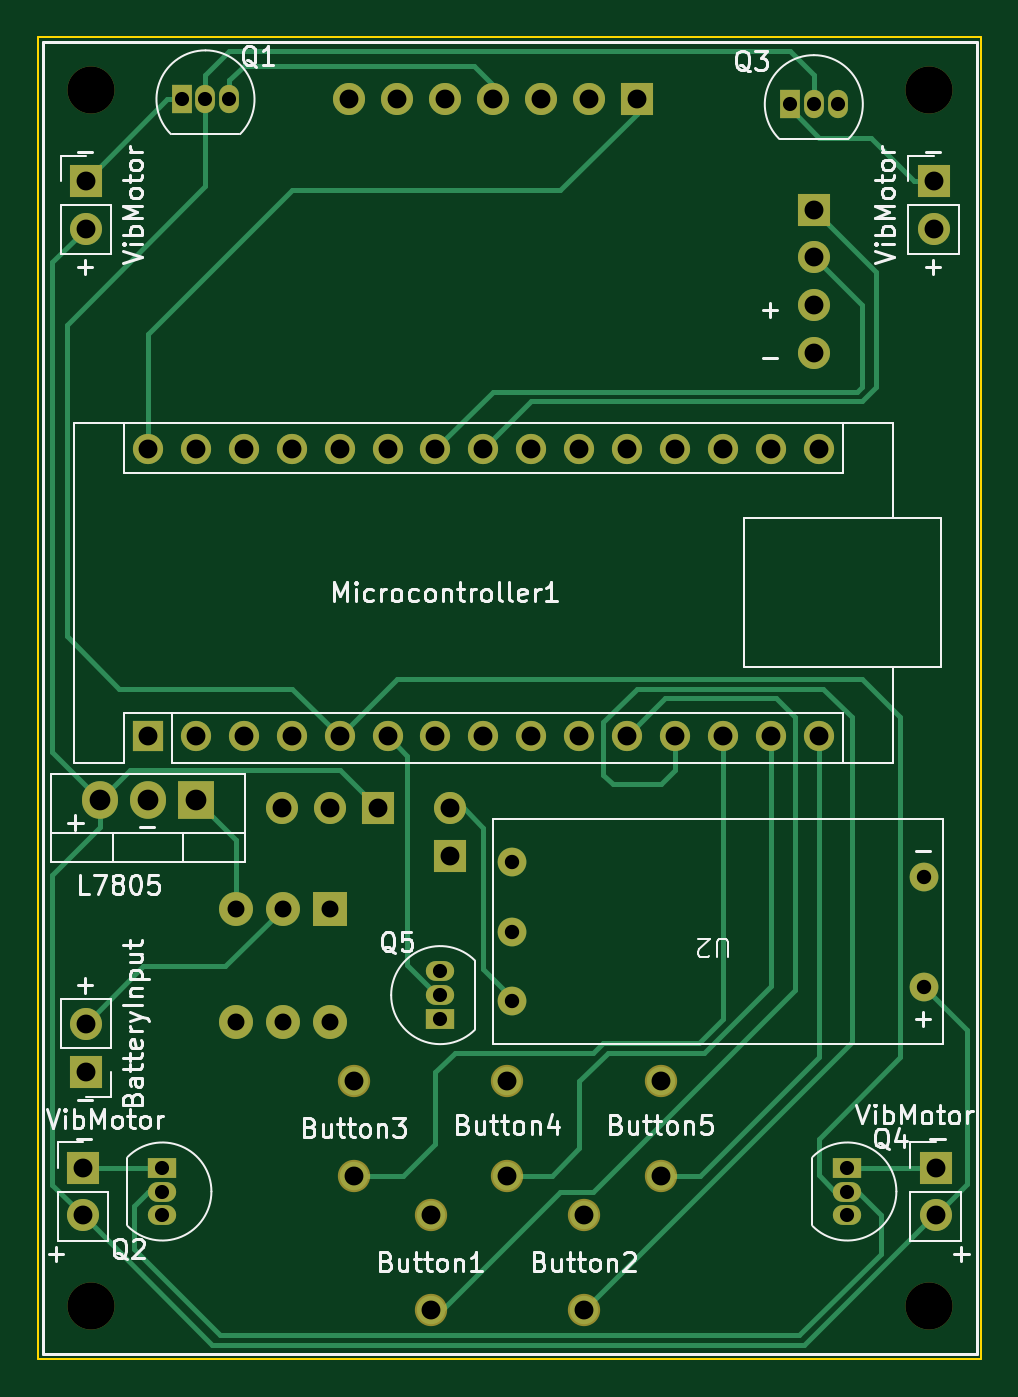
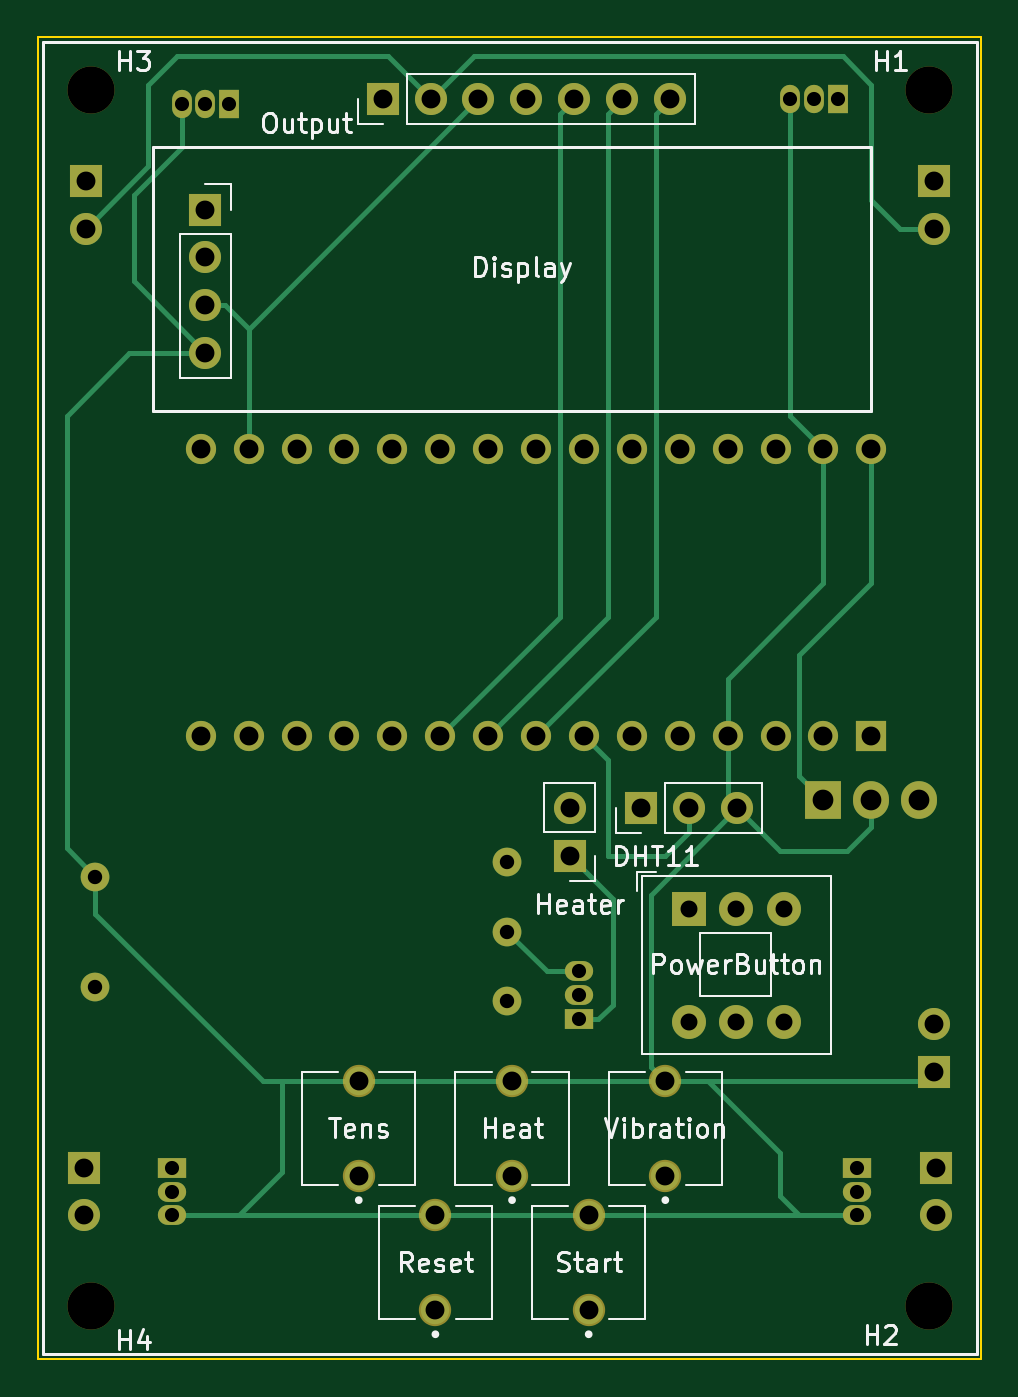
Circuit board: 11 layer files. Board 50.0 x 70.1 mm.
- bottom_copper: VibAndHeat_Version1-B_Cu.gbr (12957 bytes)
- bottom_mask: VibAndHeat_Version1-B_Mask.gbr (4091 bytes)
- paste: VibAndHeat_Version1-B_Paste.gbr (462 bytes)
- bottom_silk: VibAndHeat_Version1-B_Silkscreen.gbr (35138 bytes)
- outline: VibAndHeat_Version1-Edge_Cuts.gbr (619 bytes)
- top_copper: VibAndHeat_Version1-F_Cu.gbr (15290 bytes)
- top_mask: VibAndHeat_Version1-F_Mask.gbr (4091 bytes)
- paste: VibAndHeat_Version1-F_Paste.gbr (462 bytes)
- top_silk: VibAndHeat_Version1-F_Silkscreen.gbr (60931 bytes)
- drill: VibAndHeat_Version1-NPTH.drl (381 bytes)
- drill: VibAndHeat_Version1-PTH.drl (1769 bytes)

=== bottom_copper: VibAndHeat_Version1-B_Cu.gbr (12957 bytes, source omitted) ===
=== bottom_mask: VibAndHeat_Version1-B_Mask.gbr ===
%TF.GenerationSoftware,KiCad,Pcbnew,7.0.7*%
%TF.CreationDate,2025-03-26T10:17:06+05:30*%
%TF.ProjectId,VibAndHeat_Version1,56696241-6e64-4486-9561-745f56657273,rev?*%
%TF.SameCoordinates,Original*%
%TF.FileFunction,Soldermask,Bot*%
%TF.FilePolarity,Negative*%
%FSLAX46Y46*%
G04 Gerber Fmt 4.6, Leading zero omitted, Abs format (unit mm)*
G04 Created by KiCad (PCBNEW 7.0.7) date 2025-03-26 10:17:06*
%MOMM*%
%LPD*%
G01*
G04 APERTURE LIST*
%ADD10R,1.500000X1.050000*%
%ADD11O,1.500000X1.050000*%
%ADD12R,1.700000X1.700000*%
%ADD13O,1.700000X1.700000*%
%ADD14R,1.600000X1.600000*%
%ADD15O,1.600000X1.600000*%
%ADD16R,1.050000X1.500000*%
%ADD17O,1.050000X1.500000*%
%ADD18R,1.905000X2.000000*%
%ADD19O,1.905000X2.000000*%
%ADD20C,1.524000*%
%ADD21C,1.712000*%
%ADD22C,2.500000*%
%ADD23R,1.800000X1.800000*%
%ADD24C,1.800000*%
G04 APERTURE END LIST*
D10*
%TO.C,Q2*%
X121158000Y-123698000D03*
D11*
X121158000Y-124968000D03*
X121158000Y-126238000D03*
%TD*%
D12*
%TO.C,J3*%
X162052000Y-71374000D03*
D13*
X162052000Y-73914000D03*
%TD*%
D14*
%TO.C,Microcontroller1*%
X120396000Y-100838000D03*
D15*
X122936000Y-100838000D03*
X125476000Y-100838000D03*
X128016000Y-100838000D03*
X130556000Y-100838000D03*
X133096000Y-100838000D03*
X135636000Y-100838000D03*
X138176000Y-100838000D03*
X140716000Y-100838000D03*
X143256000Y-100838000D03*
X145796000Y-100838000D03*
X148336000Y-100838000D03*
X150876000Y-100838000D03*
X153416000Y-100838000D03*
X155956000Y-100838000D03*
X155956000Y-85598000D03*
X153416000Y-85598000D03*
X150876000Y-85598000D03*
X148336000Y-85598000D03*
X145796000Y-85598000D03*
X143256000Y-85598000D03*
X140716000Y-85598000D03*
X138176000Y-85598000D03*
X135636000Y-85598000D03*
X133096000Y-85598000D03*
X130556000Y-85598000D03*
X128016000Y-85598000D03*
X125476000Y-85598000D03*
X122936000Y-85598000D03*
X120396000Y-85598000D03*
%TD*%
D12*
%TO.C,J1*%
X117094000Y-71374000D03*
D13*
X117094000Y-73914000D03*
%TD*%
D16*
%TO.C,Q1*%
X122174000Y-67056000D03*
D17*
X123444000Y-67056000D03*
X124714000Y-67056000D03*
%TD*%
D12*
%TO.C,J6*%
X117094000Y-118618000D03*
D13*
X117094000Y-116078000D03*
%TD*%
D10*
%TO.C,Q5*%
X135890000Y-115824000D03*
D11*
X135890000Y-114554000D03*
X135890000Y-113284000D03*
%TD*%
D16*
%TO.C,Q3*%
X154432000Y-67310000D03*
D17*
X155702000Y-67310000D03*
X156972000Y-67310000D03*
%TD*%
D18*
%TO.C,U3*%
X122936000Y-104211000D03*
D19*
X120396000Y-104211000D03*
X117856000Y-104211000D03*
%TD*%
D20*
%TO.C,U2*%
X161544000Y-114124000D03*
X161544000Y-108282000D03*
X139700000Y-114886000D03*
X139700000Y-111203000D03*
X139700000Y-107520000D03*
%TD*%
D12*
%TO.C,J4*%
X162158000Y-123698000D03*
D13*
X162158000Y-126238000D03*
%TD*%
D12*
%TO.C,J2*%
X116946000Y-123698000D03*
D13*
X116946000Y-126238000D03*
%TD*%
D10*
%TO.C,Q4*%
X157480000Y-123698000D03*
D11*
X157480000Y-124968000D03*
X157480000Y-126238000D03*
%TD*%
D12*
%TO.C,U1*%
X132588000Y-104648000D03*
D13*
X130048000Y-104648000D03*
X127508000Y-104648000D03*
%TD*%
D21*
%TO.C,Button5*%
X147574000Y-124126000D03*
X147574000Y-119126000D03*
%TD*%
D12*
%TO.C,J7*%
X155702000Y-72898000D03*
D13*
X155702000Y-75438000D03*
X155702000Y-77978000D03*
X155702000Y-80518000D03*
%TD*%
D22*
%TO.C,H3*%
X161798000Y-66548000D03*
%TD*%
D21*
%TO.C,Button2*%
X143510000Y-131238000D03*
X143510000Y-126238000D03*
%TD*%
%TO.C,Button4*%
X139446000Y-124126000D03*
X139446000Y-119126000D03*
%TD*%
D22*
%TO.C,H1*%
X117348000Y-66548000D03*
%TD*%
D21*
%TO.C,Button3*%
X131318000Y-124126000D03*
X131318000Y-119126000D03*
%TD*%
%TO.C,Button1*%
X135382000Y-131238000D03*
X135382000Y-126238000D03*
%TD*%
D23*
%TO.C,SW1*%
X130048000Y-109982000D03*
D24*
X127548000Y-109982000D03*
X125048000Y-109982000D03*
X130048000Y-115982000D03*
X127548000Y-115982000D03*
X125048000Y-115982000D03*
%TD*%
D12*
%TO.C,J8*%
X146309000Y-67056000D03*
D13*
X143769000Y-67056000D03*
X141229000Y-67056000D03*
X138689000Y-67056000D03*
X136149000Y-67056000D03*
X133609000Y-67056000D03*
X131069000Y-67056000D03*
%TD*%
D22*
%TO.C,H4*%
X161798000Y-131064000D03*
%TD*%
%TO.C,H2*%
X117348000Y-131064000D03*
%TD*%
D12*
%TO.C,J5*%
X136398000Y-107193000D03*
D13*
X136398000Y-104653000D03*
%TD*%
M02*

=== paste: VibAndHeat_Version1-B_Paste.gbr ===
%TF.GenerationSoftware,KiCad,Pcbnew,7.0.7*%
%TF.CreationDate,2025-03-26T10:17:06+05:30*%
%TF.ProjectId,VibAndHeat_Version1,56696241-6e64-4486-9561-745f56657273,rev?*%
%TF.SameCoordinates,Original*%
%TF.FileFunction,Paste,Bot*%
%TF.FilePolarity,Positive*%
%FSLAX46Y46*%
G04 Gerber Fmt 4.6, Leading zero omitted, Abs format (unit mm)*
G04 Created by KiCad (PCBNEW 7.0.7) date 2025-03-26 10:17:06*
%MOMM*%
%LPD*%
G01*
G04 APERTURE LIST*
G04 APERTURE END LIST*
M02*

=== bottom_silk: VibAndHeat_Version1-B_Silkscreen.gbr (35138 bytes, source omitted) ===
=== outline: VibAndHeat_Version1-Edge_Cuts.gbr ===
%TF.GenerationSoftware,KiCad,Pcbnew,7.0.7*%
%TF.CreationDate,2025-03-26T10:17:06+05:30*%
%TF.ProjectId,VibAndHeat_Version1,56696241-6e64-4486-9561-745f56657273,rev?*%
%TF.SameCoordinates,Original*%
%TF.FileFunction,Profile,NP*%
%FSLAX46Y46*%
G04 Gerber Fmt 4.6, Leading zero omitted, Abs format (unit mm)*
G04 Created by KiCad (PCBNEW 7.0.7) date 2025-03-26 10:17:06*
%MOMM*%
%LPD*%
G01*
G04 APERTURE LIST*
%TA.AperFunction,Profile*%
%ADD10C,0.100000*%
%TD*%
G04 APERTURE END LIST*
D10*
X114554000Y-63754000D02*
X164592000Y-63754000D01*
X164592000Y-133858000D01*
X114554000Y-133858000D01*
X114554000Y-63754000D01*
M02*

=== top_copper: VibAndHeat_Version1-F_Cu.gbr (15290 bytes, source omitted) ===
=== top_mask: VibAndHeat_Version1-F_Mask.gbr ===
%TF.GenerationSoftware,KiCad,Pcbnew,7.0.7*%
%TF.CreationDate,2025-03-26T10:17:06+05:30*%
%TF.ProjectId,VibAndHeat_Version1,56696241-6e64-4486-9561-745f56657273,rev?*%
%TF.SameCoordinates,Original*%
%TF.FileFunction,Soldermask,Top*%
%TF.FilePolarity,Negative*%
%FSLAX46Y46*%
G04 Gerber Fmt 4.6, Leading zero omitted, Abs format (unit mm)*
G04 Created by KiCad (PCBNEW 7.0.7) date 2025-03-26 10:17:06*
%MOMM*%
%LPD*%
G01*
G04 APERTURE LIST*
%ADD10R,1.500000X1.050000*%
%ADD11O,1.500000X1.050000*%
%ADD12R,1.700000X1.700000*%
%ADD13O,1.700000X1.700000*%
%ADD14R,1.600000X1.600000*%
%ADD15O,1.600000X1.600000*%
%ADD16R,1.050000X1.500000*%
%ADD17O,1.050000X1.500000*%
%ADD18R,1.905000X2.000000*%
%ADD19O,1.905000X2.000000*%
%ADD20C,1.524000*%
%ADD21C,1.712000*%
%ADD22C,2.500000*%
%ADD23R,1.800000X1.800000*%
%ADD24C,1.800000*%
G04 APERTURE END LIST*
D10*
%TO.C,Q2*%
X121158000Y-123698000D03*
D11*
X121158000Y-124968000D03*
X121158000Y-126238000D03*
%TD*%
D12*
%TO.C,J3*%
X162052000Y-71374000D03*
D13*
X162052000Y-73914000D03*
%TD*%
D14*
%TO.C,Microcontroller1*%
X120396000Y-100838000D03*
D15*
X122936000Y-100838000D03*
X125476000Y-100838000D03*
X128016000Y-100838000D03*
X130556000Y-100838000D03*
X133096000Y-100838000D03*
X135636000Y-100838000D03*
X138176000Y-100838000D03*
X140716000Y-100838000D03*
X143256000Y-100838000D03*
X145796000Y-100838000D03*
X148336000Y-100838000D03*
X150876000Y-100838000D03*
X153416000Y-100838000D03*
X155956000Y-100838000D03*
X155956000Y-85598000D03*
X153416000Y-85598000D03*
X150876000Y-85598000D03*
X148336000Y-85598000D03*
X145796000Y-85598000D03*
X143256000Y-85598000D03*
X140716000Y-85598000D03*
X138176000Y-85598000D03*
X135636000Y-85598000D03*
X133096000Y-85598000D03*
X130556000Y-85598000D03*
X128016000Y-85598000D03*
X125476000Y-85598000D03*
X122936000Y-85598000D03*
X120396000Y-85598000D03*
%TD*%
D12*
%TO.C,J1*%
X117094000Y-71374000D03*
D13*
X117094000Y-73914000D03*
%TD*%
D16*
%TO.C,Q1*%
X122174000Y-67056000D03*
D17*
X123444000Y-67056000D03*
X124714000Y-67056000D03*
%TD*%
D12*
%TO.C,J6*%
X117094000Y-118618000D03*
D13*
X117094000Y-116078000D03*
%TD*%
D10*
%TO.C,Q5*%
X135890000Y-115824000D03*
D11*
X135890000Y-114554000D03*
X135890000Y-113284000D03*
%TD*%
D16*
%TO.C,Q3*%
X154432000Y-67310000D03*
D17*
X155702000Y-67310000D03*
X156972000Y-67310000D03*
%TD*%
D18*
%TO.C,U3*%
X122936000Y-104211000D03*
D19*
X120396000Y-104211000D03*
X117856000Y-104211000D03*
%TD*%
D20*
%TO.C,U2*%
X161544000Y-114124000D03*
X161544000Y-108282000D03*
X139700000Y-114886000D03*
X139700000Y-111203000D03*
X139700000Y-107520000D03*
%TD*%
D12*
%TO.C,J4*%
X162158000Y-123698000D03*
D13*
X162158000Y-126238000D03*
%TD*%
D12*
%TO.C,J2*%
X116946000Y-123698000D03*
D13*
X116946000Y-126238000D03*
%TD*%
D10*
%TO.C,Q4*%
X157480000Y-123698000D03*
D11*
X157480000Y-124968000D03*
X157480000Y-126238000D03*
%TD*%
D12*
%TO.C,U1*%
X132588000Y-104648000D03*
D13*
X130048000Y-104648000D03*
X127508000Y-104648000D03*
%TD*%
D21*
%TO.C,Button5*%
X147574000Y-124126000D03*
X147574000Y-119126000D03*
%TD*%
D12*
%TO.C,J7*%
X155702000Y-72898000D03*
D13*
X155702000Y-75438000D03*
X155702000Y-77978000D03*
X155702000Y-80518000D03*
%TD*%
D22*
%TO.C,H3*%
X161798000Y-66548000D03*
%TD*%
D21*
%TO.C,Button2*%
X143510000Y-131238000D03*
X143510000Y-126238000D03*
%TD*%
%TO.C,Button4*%
X139446000Y-124126000D03*
X139446000Y-119126000D03*
%TD*%
D22*
%TO.C,H1*%
X117348000Y-66548000D03*
%TD*%
D21*
%TO.C,Button3*%
X131318000Y-124126000D03*
X131318000Y-119126000D03*
%TD*%
%TO.C,Button1*%
X135382000Y-131238000D03*
X135382000Y-126238000D03*
%TD*%
D23*
%TO.C,SW1*%
X130048000Y-109982000D03*
D24*
X127548000Y-109982000D03*
X125048000Y-109982000D03*
X130048000Y-115982000D03*
X127548000Y-115982000D03*
X125048000Y-115982000D03*
%TD*%
D12*
%TO.C,J8*%
X146309000Y-67056000D03*
D13*
X143769000Y-67056000D03*
X141229000Y-67056000D03*
X138689000Y-67056000D03*
X136149000Y-67056000D03*
X133609000Y-67056000D03*
X131069000Y-67056000D03*
%TD*%
D22*
%TO.C,H4*%
X161798000Y-131064000D03*
%TD*%
%TO.C,H2*%
X117348000Y-131064000D03*
%TD*%
D12*
%TO.C,J5*%
X136398000Y-107193000D03*
D13*
X136398000Y-104653000D03*
%TD*%
M02*

=== paste: VibAndHeat_Version1-F_Paste.gbr ===
%TF.GenerationSoftware,KiCad,Pcbnew,7.0.7*%
%TF.CreationDate,2025-03-26T10:17:06+05:30*%
%TF.ProjectId,VibAndHeat_Version1,56696241-6e64-4486-9561-745f56657273,rev?*%
%TF.SameCoordinates,Original*%
%TF.FileFunction,Paste,Top*%
%TF.FilePolarity,Positive*%
%FSLAX46Y46*%
G04 Gerber Fmt 4.6, Leading zero omitted, Abs format (unit mm)*
G04 Created by KiCad (PCBNEW 7.0.7) date 2025-03-26 10:17:06*
%MOMM*%
%LPD*%
G01*
G04 APERTURE LIST*
G04 APERTURE END LIST*
M02*

=== top_silk: VibAndHeat_Version1-F_Silkscreen.gbr (60931 bytes, source omitted) ===
=== drill: VibAndHeat_Version1-NPTH.drl ===
M48
; DRILL file {KiCad 7.0.7} date Wed Mar 26 10:17:00 2025
; FORMAT={-:-/ absolute / inch / decimal}
; #@! TF.CreationDate,2025-03-26T10:17:00+05:30
; #@! TF.GenerationSoftware,Kicad,Pcbnew,7.0.7
; #@! TF.FileFunction,NonPlated,1,2,NPTH
FMAT,2
INCH
; #@! TA.AperFunction,NonPlated,NPTH,ComponentDrill
T1C0.0984
%
G90
G05
T1
X4.62Y-2.62
X4.62Y-5.16
X6.37Y-2.62
X6.37Y-5.16
T0
M30

=== drill: VibAndHeat_Version1-PTH.drl ===
M48
; DRILL file {KiCad 7.0.7} date Wed Mar 26 10:17:00 2025
; FORMAT={-:-/ absolute / inch / decimal}
; #@! TF.CreationDate,2025-03-26T10:17:00+05:30
; #@! TF.GenerationSoftware,Kicad,Pcbnew,7.0.7
; #@! TF.FileFunction,Plated,1,2,PTH
FMAT,2
INCH
; #@! TA.AperFunction,Plated,PTH,ComponentDrill
T1C0.0295
; #@! TA.AperFunction,Plated,PTH,ComponentDrill
T2C0.0300
; #@! TA.AperFunction,Plated,PTH,ComponentDrill
T3C0.0354
; #@! TA.AperFunction,Plated,PTH,ComponentDrill
T4C0.0394
; #@! TA.AperFunction,Plated,PTH,ComponentDrill
T5C0.0433
%
G90
G05
T1
X4.77Y-4.87
X4.77Y-4.92
X4.77Y-4.97
X4.81Y-2.64
X4.86Y-2.64
X4.91Y-2.64
X5.35Y-4.46
X5.35Y-4.51
X5.35Y-4.56
X6.08Y-2.65
X6.13Y-2.65
X6.18Y-2.65
X6.2Y-4.87
X6.2Y-4.92
X6.2Y-4.97
T2
X5.5Y-4.2331
X5.5Y-4.3781
X5.5Y-4.5231
X6.36Y-4.2631
X6.36Y-4.4931
T3
X4.9231Y-4.33
X4.9231Y-4.5662
X5.0216Y-4.33
X5.0216Y-4.5662
X5.12Y-4.33
X5.12Y-4.5662
T4
X4.6042Y-4.87
X4.6042Y-4.97
X4.61Y-2.81
X4.61Y-2.91
X4.61Y-4.57
X4.61Y-4.67
X4.74Y-3.37
X4.74Y-3.97
X4.84Y-3.37
X4.84Y-3.97
X4.94Y-3.37
X4.94Y-3.97
X5.02Y-4.12
X5.04Y-3.37
X5.04Y-3.97
X5.12Y-4.12
X5.14Y-3.37
X5.14Y-3.97
X5.1602Y-2.64
X5.17Y-4.69
X5.17Y-4.8869
X5.22Y-4.12
X5.24Y-3.37
X5.24Y-3.97
X5.2602Y-2.64
X5.33Y-4.97
X5.33Y-5.1669
X5.34Y-3.37
X5.34Y-3.97
X5.3602Y-2.64
X5.37Y-4.1202
X5.37Y-4.2202
X5.44Y-3.37
X5.44Y-3.97
X5.4602Y-2.64
X5.49Y-4.69
X5.49Y-4.8869
X5.54Y-3.37
X5.54Y-3.97
X5.5602Y-2.64
X5.64Y-3.37
X5.64Y-3.97
X5.65Y-4.97
X5.65Y-5.1669
X5.6602Y-2.64
X5.74Y-3.37
X5.74Y-3.97
X5.7602Y-2.64
X5.81Y-4.69
X5.81Y-4.8869
X5.84Y-3.37
X5.84Y-3.97
X5.94Y-3.37
X5.94Y-3.97
X6.04Y-3.37
X6.04Y-3.97
X6.13Y-2.87
X6.13Y-2.97
X6.13Y-3.07
X6.13Y-3.17
X6.14Y-3.37
X6.14Y-3.97
X6.38Y-2.81
X6.38Y-2.91
X6.3842Y-4.87
X6.3842Y-4.97
T5
X4.64Y-4.1028
X4.74Y-4.1028
X4.84Y-4.1028
T0
M30

